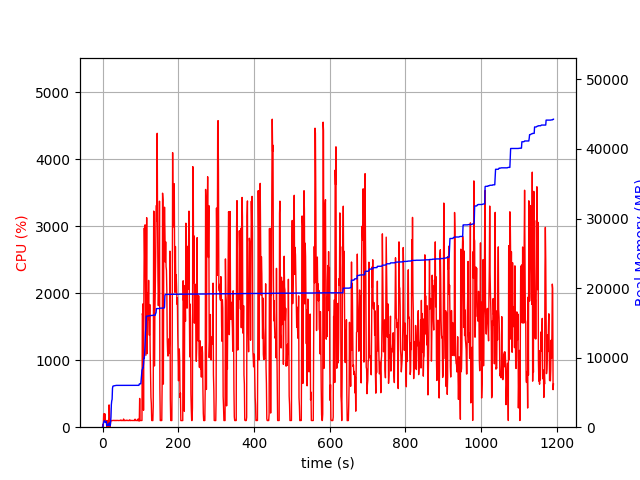

The file beside this chart, header and first rows:
elapsed_time, nproc, cpu, mem_real, mem_virtual
6.222724914550781e-05, 1, 0.0, 9.152, 3187
1.01, 2, 38.6, 52.4, 157.9
2.019, 4, 12.9, 529.5, 2085
3.029, 4, 200.0, 708.4, 2245
4.038, 4, 199.0, 866.9, 2489
5.049, 5, 100.7, 932.5, 2792
6.062, 4, 200.0, 912.1, 2513
7.072, 3, 100.2, 683.3, 1944
8.08, 3, 99.7, 716.1, 1944
9.093, 3, 99.1, 744.5, 2056
10.1, 3, 99.0, 817.7, 2088
11.11, 3, 1.0, 239.2, 1438
12.13, 4, 1.0, 396.4, 1812
13.13, 3, 99.9, 310, 1512
14.14, 3, 1.0, 223.7, 1422
15.16, 3, 0.0, 285.3, 1498
16.17, 3, 98.8, 333.8, 1526
17.18, 4, 332.8, 562.7, 2122
18.19, 5, 282.2, 607.8, 2329
19.21, 3, 97.7, 280.5, 1511
20.22, 3, 0.0, 212.4, 1421
21.23, 1, 80.2, 715, 1647
22.24, 1, 100.0, 1453, 2583
23.25, 1, 99.0, 3241, 6535
24.26, 1, 100.2, 3785, 6679
25.27, 1, 98.9, 4009, 6775
26.28, 1, 100.2, 5581, 8577
27.29, 1, 100.1, 5887, 8577
28.3, 1, 99.9, 5925, 8577
29.31, 1, 100.8, 5937, 8689
30.32, 1, 102.8, 5961, 8689
31.33, 1, 98.9, 5961, 8689
32.34, 1, 99.9, 5961, 8689
33.35, 1, 98.8, 5979, 8689
34.36, 1, 100.0, 6011, 8689
35.37, 1, 103.0, 6011, 8689
36.38, 1, 99.0, 6011, 8689
37.4, 1, 99.7, 6011, 8689
38.41, 1, 98.9, 6011, 8689
39.42, 1, 101.6, 6013, 8689
40.43, 1, 99.8, 6013, 8689
41.45, 1, 98.8, 6013, 8689
42.46, 1, 100.0, 6013, 8689
43.47, 1, 100.8, 6015, 8689
44.48, 1, 100.0, 6015, 8689
45.49, 1, 98.9, 6015, 8689
46.5, 1, 99.9, 6015, 8689
47.51, 1, 99.8, 6015, 8689
48.52, 1, 108.2, 6015, 8689
49.53, 1, 99.7, 6015, 8689
50.54, 1, 98.9, 6015, 8689
51.55, 1, 100.9, 6015, 8689
52.56, 1, 100.2, 6015, 8689
53.57, 1, 99.8, 6015, 8689
54.58, 1, 99.0, 6015, 8689
55.6, 1, 121.7, 6015, 8689
56.61, 1, 99.7, 6015, 8689
57.62, 1, 98.8, 6015, 8689
58.63, 1, 99.9, 6015, 8689
59.64, 1, 103.1, 6015, 8689
... 1,107 more rows
